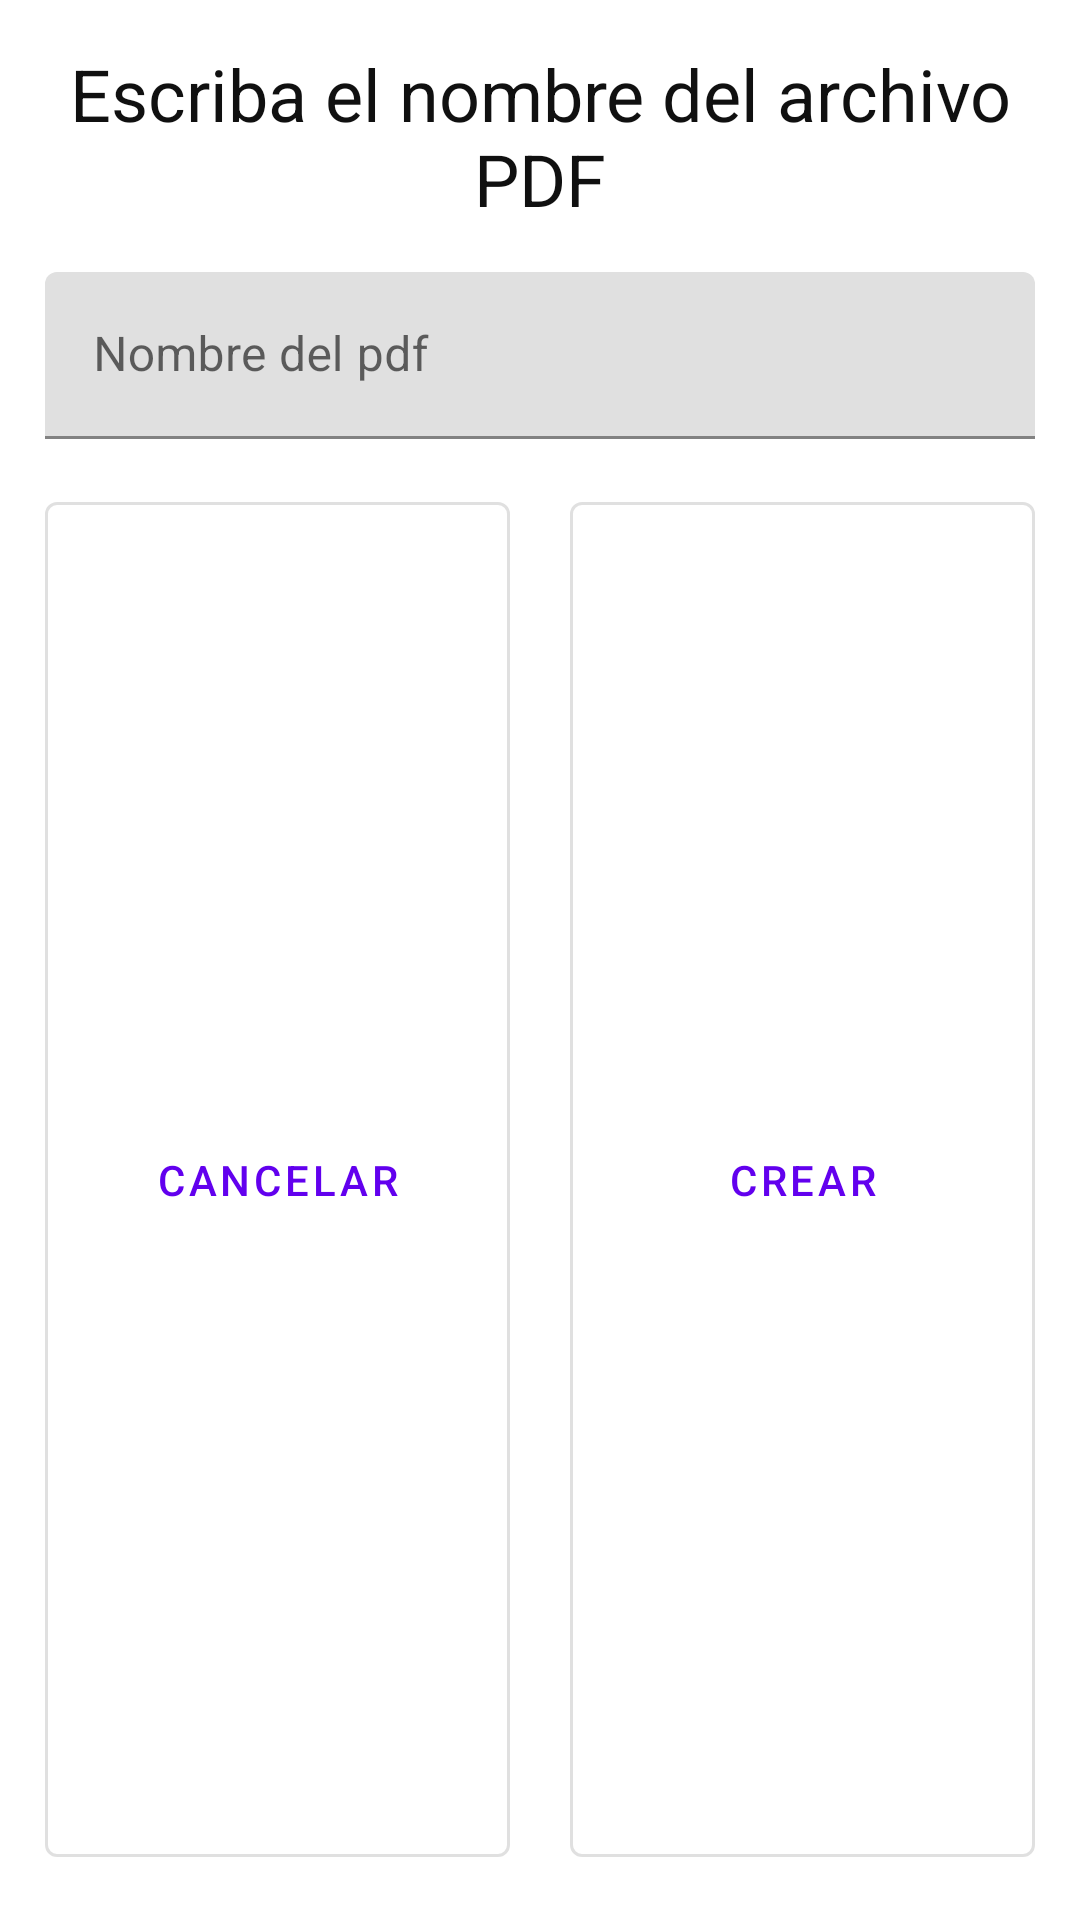

Here is an Android app screen rendered from its layout file. Give the layout XML and the strings, colors and styles it references.
<!-- AndroidManifest.xml: fallback theme Theme.MaterialComponents.DayNight.NoActionBar -->
<!-- res/layout/dialog_file_name.xml -->
<?xml version="1.0" encoding="utf-8"?>
<LinearLayout xmlns:android="http://schemas.android.com/apk/res/android"
    android:layout_width="match_parent"
    android:layout_height="wrap_content"
    android:orientation="vertical">

    <TextView
        android:id="@+id/textView"
        android:layout_width="match_parent"
        android:layout_height="wrap_content"
        android:layout_margin="15dp"
        android:gravity="center"
        android:text="Escriba el nombre del archivo PDF"
        android:textColor="#101010"
        android:textSize="24sp" />
    <com.google.android.material.textfield.TextInputLayout
        android:layout_width="match_parent"
        android:layout_marginHorizontal="15dp"
        android:layout_height="wrap_content">
        <com.google.android.material.textfield.TextInputEditText
            android:id="@+id/inputNamePdf"
            android:layout_width="match_parent"
            android:layout_height="match_parent"
            android:inputType="textCapSentences"
            android:hint="Nombre del pdf"/>
    </com.google.android.material.textfield.TextInputLayout>

    <LinearLayout
        android:layout_width="match_parent"
        android:layout_height="match_parent"
        android:layout_margin="15dp"
        android:orientation="horizontal">


        <com.google.android.material.button.MaterialButton
            android:layout_weight="1"
            android:layout_width="match_parent"
            android:text="Cancelar"
            android:id="@+id/btnCancelar"
            android:layout_marginEnd="10dp"
            style="@style/Widget.MaterialComponents.Button.OutlinedButton"
            android:layout_height="match_parent"/>

        <com.google.android.material.button.MaterialButton
            android:layout_weight="1"
            android:text="Crear"
            android:id="@+id/btnConvertir"
            android:layout_marginStart="10dp"
            style="@style/Widget.MaterialComponents.Button.OutlinedButton"
            android:layout_width="match_parent"
            android:layout_height="match_parent"/>
    </LinearLayout>

</LinearLayout>
<!-- resources referenced by this layout -->
<resources>

</resources>
